Run: headless pygame with SDL's dummy video driver; simulated clock (each Clock.tick advances the game by its frame time, no real sleeping); random seed 0; keys injected as events and as key.get_pressed() state; no mouse input.
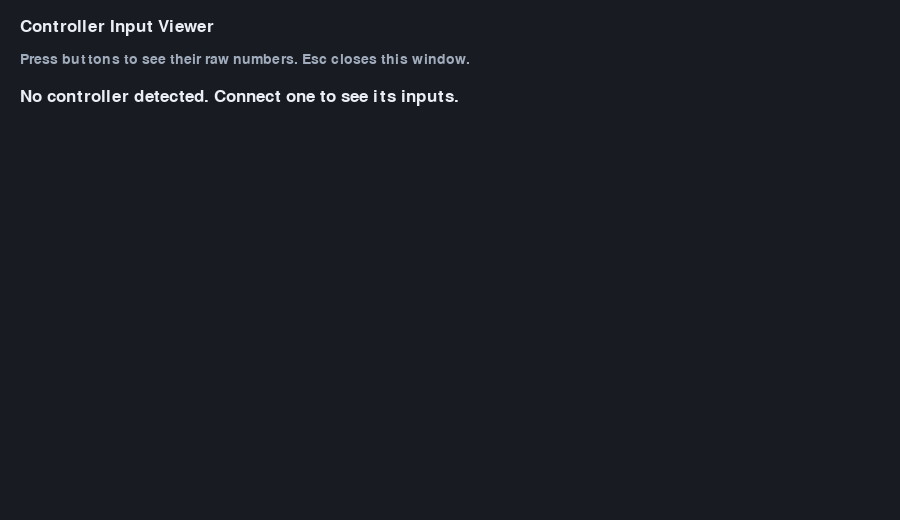
Frame 1 of 4 · flips 1–60 · no input
Frame 2 of 4 · flips 61–180 · tapped SPACE, RETURN · held RIGHT (→), D · screen unchanged from frame 1, image omitted
Frame 3 of 4 · flips 181–300 · held DOWN (↓), S · screen unchanged from frame 2, image omitted
Frame 4 of 4 · flips 301–420 · held LEFT (←), A, UP (↑), W · screen unchanged from frame 3, image omitted

The pygame program that drew these frames:

"""Show raw button, axis, and hat values from connected game controllers."""

try:
    import pygame
except ImportError as error:
    raise SystemExit(
        "Pygame is required. Install it with: py -3 -m pip install pygame"
    ) from error


WINDOW_SIZE = (900, 520)
BACKGROUND = (24, 27, 34)
FOREGROUND = (235, 239, 245)
MUTED = (160, 172, 188)
ACCENT = (117, 219, 181)


def add_controller(controllers, device_index):
    controller = pygame.joystick.Joystick(device_index)
    controller.init()
    controllers[controller.get_instance_id()] = controller


def controller_lines(controller):
    buttons = [
        str(index)
        for index in range(controller.get_numbuttons())
        if controller.get_button(index)
    ]
    button_text = ", ".join(buttons) if buttons else "none"
    lines = [
        (f"{controller.get_name()}  (buttons pressed: {button_text})", ACCENT)
    ]

    axes = [
        f"{index}={controller.get_axis(index):+.2f}"
        for index in range(controller.get_numaxes())
    ]
    if axes:
        lines.append(("  Axes: " + "  ".join(axes), FOREGROUND))

    hats = [
        f"{index}={controller.get_hat(index)}"
        for index in range(controller.get_numhats())
    ]
    if hats:
        lines.append(("  Hats/D-pad: " + "  ".join(hats), FOREGROUND))

    return lines


def main():
    pygame.display.init()
    pygame.font.init()
    pygame.joystick.init()
    screen = pygame.display.set_mode(WINDOW_SIZE)
    pygame.display.set_caption("Controller Input Viewer")
    font = pygame.font.Font(None, 26)
    small_font = pygame.font.Font(None, 21)
    clock = pygame.time.Clock()

    controllers = {}
    for device_index in range(pygame.joystick.get_count()):
        add_controller(controllers, device_index)

    try:
        running = True
        while running:
            for event in pygame.event.get():
                if event.type == pygame.QUIT:
                    running = False
                elif event.type == pygame.KEYDOWN and event.key == pygame.K_ESCAPE:
                    running = False
                elif event.type == pygame.JOYDEVICEADDED:
                    add_controller(controllers, event.device_index)
                elif event.type == pygame.JOYDEVICEREMOVED:
                    controllers.pop(event.instance_id, None)

            screen.fill(BACKGROUND)
            y = 18
            title = font.render("Controller Input Viewer", True, FOREGROUND)
            screen.blit(title, (20, y))
            y += 34
            hint = small_font.render(
                "Press buttons to see their raw numbers. Esc closes this window.",
                True,
                MUTED,
            )
            screen.blit(hint, (20, y))
            y += 36

            if not controllers:
                message = font.render(
                    "No controller detected. Connect one to see its inputs.",
                    True,
                    FOREGROUND,
                )
                screen.blit(message, (20, y))
            else:
                for controller in controllers.values():
                    for text, color in controller_lines(controller):
                        if y + 28 > WINDOW_SIZE[1]:
                            break
                        rendered = small_font.render(text, True, color)
                        screen.blit(rendered, (20, y))
                        y += 26
                    y += 12

            pygame.display.flip()
            clock.tick(30)
    finally:
        pygame.quit()


if __name__ == "__main__":
    main()
